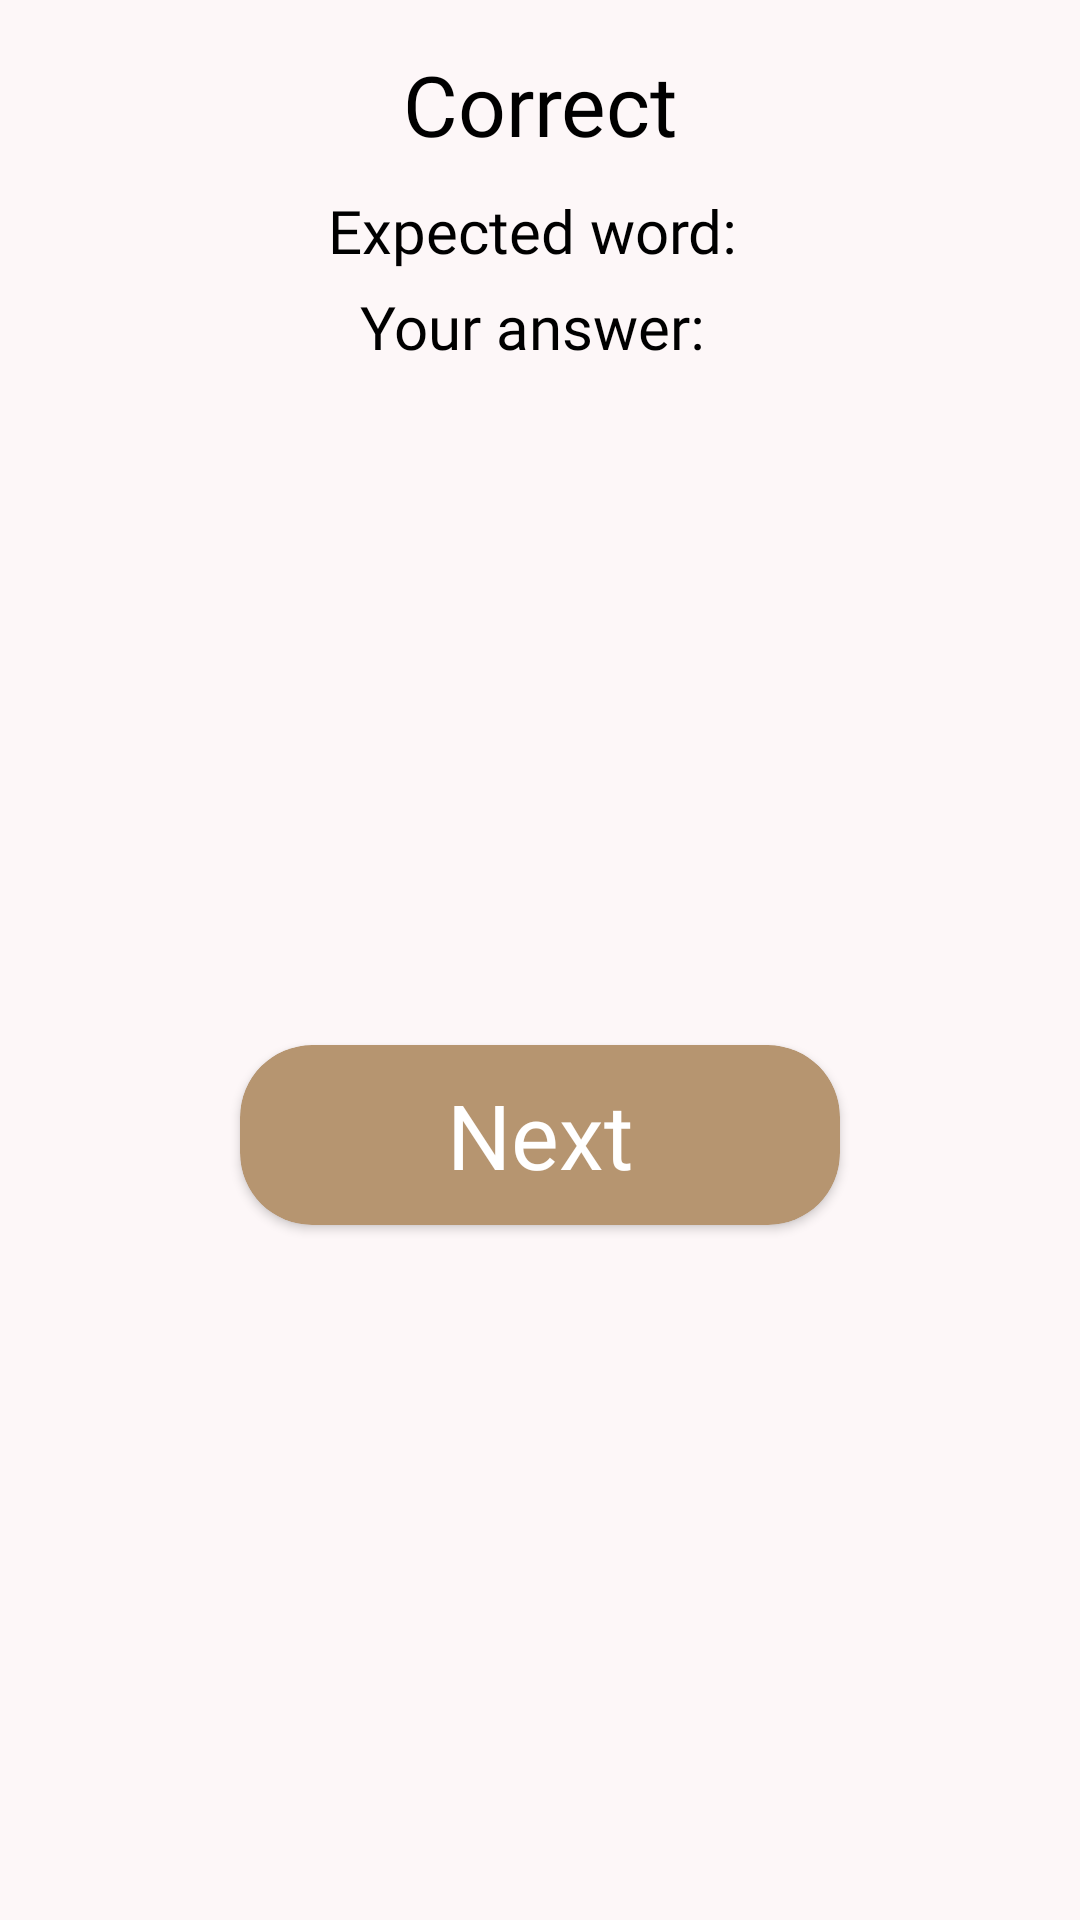

Layout XML and referenced resources for this Android screen:
<!-- AndroidManifest.xml: application theme Theme.BCN -->
<!-- res/layout/result_sheet.xml -->
<?xml version="1.0" encoding="utf-8"?>
<androidx.constraintlayout.widget.ConstraintLayout xmlns:android="http://schemas.android.com/apk/res/android"
    xmlns:app="http://schemas.android.com/apk/res-auto"
    xmlns:tools="http://schemas.android.com/tools"
    android:id="@+id/layout_result"
    android:layout_width="match_parent"
    android:layout_height="wrap_content"
    android:background="@color/light_cream"
    android:padding="16dp">

    <TextView
        android:id="@+id/textView3"
        android:layout_width="wrap_content"
        android:layout_height="wrap_content"
        android:fontFamily="@font/bold"
        android:text="Correct"
        android:textColor="@color/black"
        android:textSize="28sp"
        app:layout_constraintEnd_toEndOf="parent"
        app:layout_constraintStart_toStartOf="parent"
        app:layout_constraintTop_toTopOf="parent" />

    <TextView
        android:id="@+id/expected"
        android:layout_width="wrap_content"
        android:layout_height="wrap_content"
        android:fontFamily="@font/bold"
        android:text="Expected word: "
        android:textColor="@color/black"
        android:textSize="20sp"
        android:layout_marginVertical="10dp"
        app:layout_constraintEnd_toEndOf="parent"
        app:layout_constraintStart_toStartOf="parent"
        app:layout_constraintTop_toBottomOf="@+id/textView3" />

    <TextView
        android:id="@+id/user_ans"
        android:layout_width="wrap_content"
        android:layout_height="wrap_content"
        android:fontFamily="@font/bold"
        android:text="Your answer: "
        android:layout_marginTop="5dp"
        android:textColor="@color/black"
        android:textSize="20sp"
        app:layout_constraintEnd_toEndOf="parent"
        app:layout_constraintStart_toStartOf="parent"
        app:layout_constraintTop_toBottomOf="@+id/expected" />

    <androidx.cardview.widget.CardView
        android:id="@+id/finish"
        android:layout_width="200dp"
        android:layout_height="60dp"
        app:cardBackgroundColor="@color/brown"
        app:cardCornerRadius="24dp"
        android:layout_marginTop="10dp"
        app:layout_constraintBottom_toBottomOf="parent"
        app:layout_constraintEnd_toEndOf="parent"
        app:layout_constraintStart_toStartOf="parent"
        app:layout_constraintTop_toBottomOf="@+id/user_ans">

        <TextView
            android:layout_width="wrap_content"
            android:layout_height="wrap_content"
            android:layout_gravity="center"
            android:fontFamily="@font/bold"
            android:text="Next"
            android:textColor="@color/white"
            android:textSize="30sp" />
    </androidx.cardview.widget.CardView>

</androidx.constraintlayout.widget.ConstraintLayout>
<!-- resources referenced by this layout -->
<resources>
  <color name="black">#FF000000</color>
  <color name="brown">#B69570</color>
  <color name="light_cream">#FDF7F8</color>
  <color name="white">#FFFFFFFF</color>
  <style name="Theme.BCN" parent="Theme.MaterialComponents.Light.NoActionBar">
          
          <item name="colorPrimary">@color/black</item>
          <item name="colorPrimaryDark">@color/black</item>
          <item name="colorAccent">@color/black</item>
          
      </style>
</resources>
